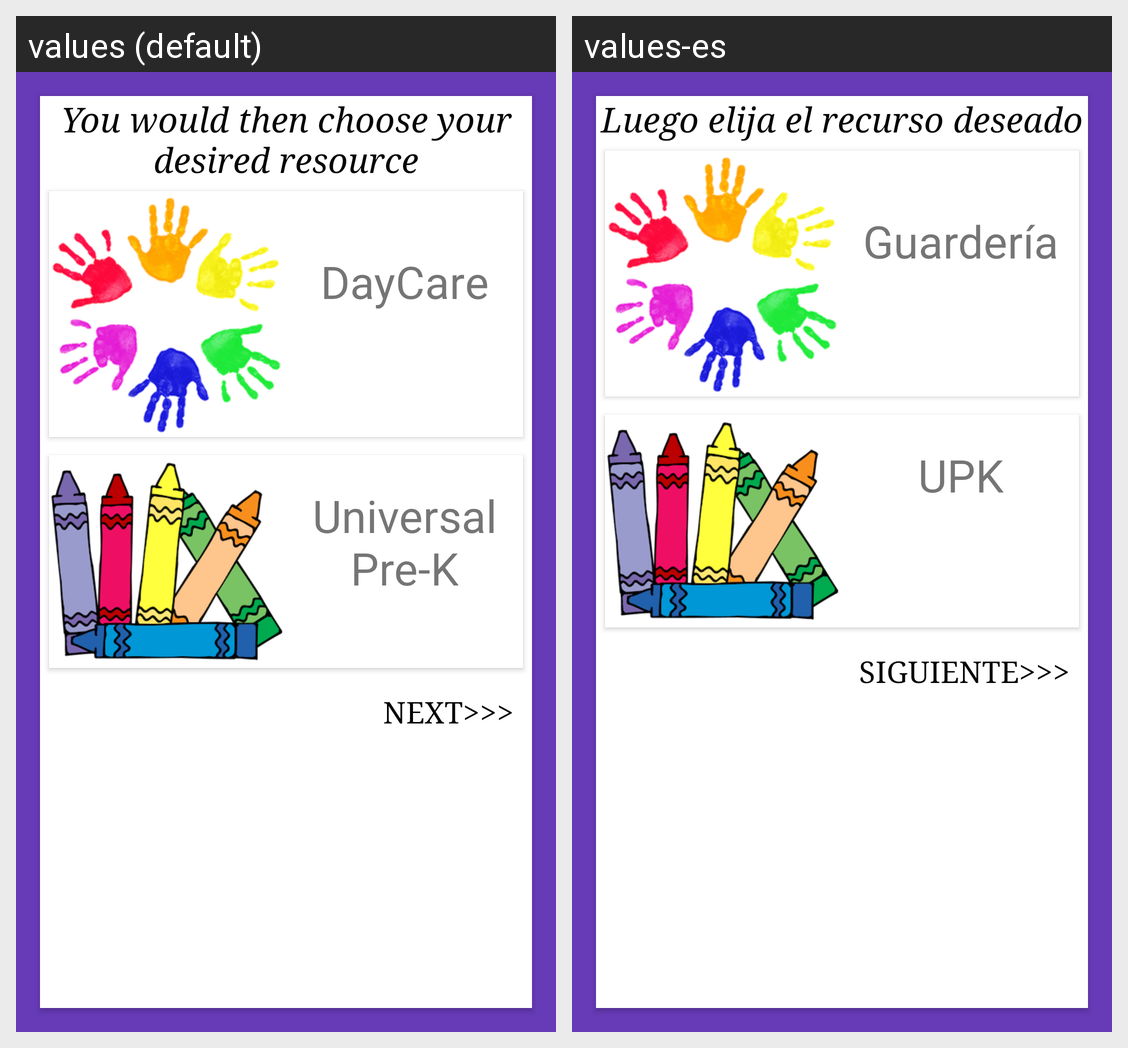

This grid shows one Android layout under two languages. Give, for every string resource on the screen, its name, the default text and each shown locale's text.
Android screen res/layout/home_instructions.xml rendered under 2 locales, left to right: values (default), values-es. Device: Nexus 5 (rendered at 1080×1920; each locale shown at half size, 540×960, under a caption strip naming it); theme AppTheme.
Strings drawn on this screen, with the default value and each locale's value (text and hints the layout hard-codes, and strings that could not be matched under every locale, appear in the picture but are not listed):

card_text
  values: You would then choose your desired resource
  values-es: Luego elija el recurso deseado

daycare_text
  values: DayCare
  values-es: Guardería

prek_text
  values: Universal
      Pre-K
  values-es: UPK

next_button
  values: NEXT>>>
  values-es: SIGUIENTE>>>
